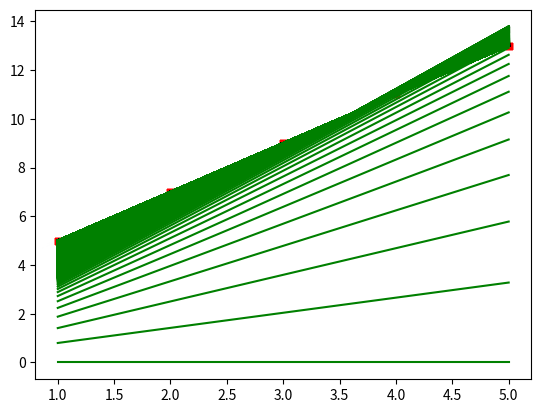

This chart was generated by the following Python code:
import numpy as np


def gradient_descent(x,y):
    m_curr = b_curr = 0
    iterations = 1000
    n = len(x)
    learning_rate = 0.01
    
    for i in range(iterations):
        y_predicted = m_curr * x + b_curr
        cost = (1/n) * sum([val**2 for val in (y-y_predicted)])
        md = -(2/n)*sum(x*(y-y_predicted))
        bd = -(2/n) * sum(y-y_predicted)
        m_curr = m_curr - learning_rate * md
        b_curr = b_curr - learning_rate * bd
        print("m:{} , b:{} ,iteration:{} ,cost:{}".format(m_curr,b_curr,cost,i))
x = np.array([1,2,3,4,5])
y = np.array([5,7,9,11,13])

gradient_descent(x,y)

import numpy as np
import matplotlib.pyplot as plt

def gradient_descent(x,y):
    m_curr = b_curr = 0
    rate = 0.01
    n = len(x)
    plt.scatter(x,y,color='red',marker='+',linewidth=5)
    for i in range(10000):
        y_predicted = m_curr * x + b_curr
#         print (m_curr,b_curr, i)
        plt.plot(x,y_predicted,color='green')
        md = -(2/n)*sum(x*(y-y_predicted))
        yd = -(2/n)*sum(y-y_predicted)
        m_curr = m_curr - rate * md
        b_curr = b_curr - rate * yd
        

x = np.array([1,2,3,4,5])
y = np.array([5,7,9,11,13])

gradient_descent(x,y)

